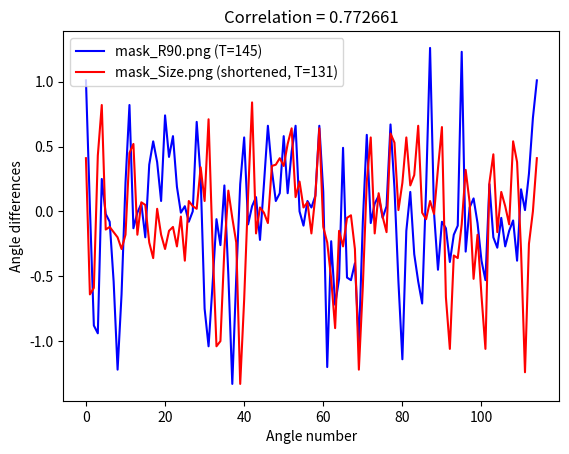

Write Python code to recreate this figure.
import numpy as np
from matplotlib import pyplot as plot

###### Spline interpolations - scaling UP ########

# mask.pgm(T=142) mask_Size.pgm(T=127).
# y1 = [0.39, 0.56, -0.15, -0.74, -0.64, 0.05, 1.13, 0.82, -0.26, -0.44, -0.15, -0.05, -0.29, -0.39, -0.14, -0.29, 0.75, 1.01, -0.41, -0.10, 0.16, 0.03, -0.13, -0.39, -0.59, -0.10, 0.19, -0.23, -0.31, -0.10, -0.12, -0.28, -0.16, -0.03, -0.30, -0.23, 0.18, 0.03, 0.14, 0.55, 0.68, 0.12, -0.82, -0.96, -0.98, -0.81, 0.20, 0.13, -0.09, -0.13, -0.58, -1.18, -0.97, -0.31, 0.38, 0.84, 0.12, -0.19, 0.07, 0.04, -0.21, 0.12, 0.50, 0.54, 0.40, 0.04, 0.46, 0.73, 0.40, 0.57, 0.36, 0.05, 0.01, 0.04, -0.06, -0.13, 0.25, 0.71, 0.35, -0.45, -1.00, -0.99, -0.55, -0.09, -0.21, -0.10, 0.19, -0.41, -1.23, -1.04, -0.27, 0.24, 0.59, 0.15, -0.14, 0.09, 0.12, -0.17, -0.08, 0.40, 0.65, 0.38, 0.14, 0.04, 0.24, 0.58, 0.23, 0.23, 0.61, 0.60, 0.07, -0.14, -0.02, 0.09, 0.04, 0.07, 0.45, 0.66, -0.06, -1.18, -0.53, -0.31, -0.83, -0.49, 0.46, -0.05, -0.70, -0.45, -0.36, -0.95, -0.70, 0.26, 0.57, -0.01, -0.07, 0.13, 0.09, -0.05, -0.06, 0.43, 0.63, 0.11, -0.43, -1.07, -0.88, -0.15]
# y2 = [0.39, -0.32, 0.32, -0.80, 0.07, 1.12, -0.06, 0.07, -0.25, -0.08, -0.18, -0.25, -0.28, -0.07, 0.26, 0.99, -0.32, 0.04, -0.05, 0.00, -0.14, -0.31, -0.35, 0.11, -0.18, -0.24, -0.09, -0.20, -0.13, -0.01, -0.12, -0.11, -0.38, -0.02, 0.17, 0.08, 0.14, 0.27, 0.49, 0.26, 0.03, -0.66, -0.94, -0.88, -0.06, -0.31, -0.01, 0.30, -0.01, -0.09, -0.67, -1.32, -0.36, 0.20, 0.66, 0.07, -0.06, -0.00, 0.06, -0.20, 0.18, 0.38, 0.24, 0.34, 0.16, 0.20, 0.63, 0.32, 0.43, 0.24, 0.12, 0.05, 0.06, -0.11, -0.06, 0.16, 0.55, -0.09, -0.11, -1.04, -0.61, -0.22, -0.02, -0.22, 0.01, -0.08, 0.11, -0.63, -1.18, -0.39, 0.19, 0.45, 0.05, -0.02, 0.06, 0.06, -0.18, 0.07, 0.39, 0.44, 0.24, 0.09, 0.09, 0.32, 0.49, 0.10, 0.35, 0.39, 0.27, -0.02, -0.10, 0.03, 0.07, 0.01, 0.03, 0.21, 0.02, 0.49, -0.96, -0.91, -0.51, 0.29, -0.20, -0.55, -0.57, -0.16, -0.84, -0.03, 0.43, 0.02, -0.09, 0.02, 0.10, 0.12, -0.08, 0.02, 0.31, 0.08, 0.34, -0.27, -0.02, -1.11, -0.18, 0.00, -0.05, -0.23]
# correlation = 0.652879;

# mask_R90.pgm(T=145) mask_Size.pgm(T=127)
# y1 = [0.39, 0.25, -0.52, -1.07, -0.81, 0.19, 0.13, -0.08, -0.13, -0.56, -1.17, -0.98, -0.33, 0.37, 0.84, 0.13, -0.20, 0.08, 0.05, -0.21, 0.12, 0.50, 0.53, 0.40, 0.06, 0.44, 0.71, 0.41, 0.57, 0.36, 0.05, -0.00, 0.04, -0.05, -0.13, 0.24, 0.71, 0.36, -0.45, -1.00, -0.98, -0.56, -0.10, -0.20, -0.11, 0.19, -0.39, -1.23, -1.06, -0.28, 0.23, 0.59, 0.16, -0.15, 0.09, 0.12, -0.17, -0.09, 0.40, 0.65, 0.39, 0.14, 0.04, 0.24, 0.58, 0.24, 0.22, 0.61, 0.62, 0.07, -0.14, -0.02, 0.09, 0.03, 0.05, 0.45, 0.68, -0.04, -1.17, -0.54, -0.31, -0.82, -0.49, 0.43, -0.02, -0.68, -0.47, -0.37, -0.93, -0.70, 0.24, 0.58, 0.00, -0.07, 0.13, 0.09, -0.04, -0.06, 0.42, 0.63, 0.12, -0.42, -1.08, -0.82, 0.02, 0.16, -0.23, -0.46, -0.64, -0.68, 0.03, 1.12, 0.84, -0.25, -0.45, -0.15, -0.04, -0.26, -0.37, -0.18, -0.30, 0.69, 1.00, -0.34, -0.10, 0.16, 0.03, -0.13, -0.36, -0.59, -0.12, 0.20, -0.23, -0.31, -0.10, -0.12, -0.29, -0.16, -0.03, -0.30, -0.24, 0.19, 0.03, 0.14, 0.48, 0.72]
# y2 = [0.39, -0.32, 0.32, -0.80, 0.07, 1.12, -0.06, 0.07, -0.25, -0.08, -0.18, -0.25, -0.28, -0.07, 0.26, 0.99, -0.32, 0.04, -0.05, 0.00, -0.14, -0.31, -0.35, 0.11, -0.18, -0.24, -0.09, -0.20, -0.13, -0.01, -0.12, -0.11, -0.38, -0.02, 0.17, 0.08, 0.14, 0.27, 0.49, 0.26, 0.03, -0.66, -0.94, -0.88, -0.06, -0.31, -0.01, 0.30, -0.01, -0.09, -0.67, -1.32, -0.36, 0.20, 0.66, 0.07, -0.06, -0.00, 0.06, -0.20, 0.18, 0.38, 0.24, 0.34, 0.16, 0.20, 0.63, 0.32, 0.43, 0.24, 0.12, 0.05, 0.06, -0.11, -0.06, 0.16, 0.55, -0.09, -0.11, -1.04, -0.61, -0.22, -0.02, -0.22, 0.01, -0.08, 0.11, -0.63, -1.18, -0.39, 0.19, 0.45, 0.05, -0.02, 0.06, 0.06, -0.18, 0.07, 0.39, 0.44, 0.24, 0.09, 0.09, 0.32, 0.49, 0.10, 0.35, 0.39, 0.27, -0.02, -0.10, 0.03, 0.07, 0.01, 0.03, 0.21, 0.02, 0.49, -0.96, -0.91, -0.51, 0.29, -0.20, -0.55, -0.57, -0.16, -0.84, -0.03, 0.43, 0.02, -0.09, 0.02, 0.10, 0.12, -0.08, 0.02, 0.31, 0.08, 0.34, -0.27, -0.02, -1.11, -0.18, 0.00, -0.05, -0.23]
# correlation = 0.624865



###### Spline interpolations - scaling DOWN ########

# mask.pgm(T=142) mask_Size.pgm(T=130)
# y1 = [0.74, 0.42, -0.57, -0.69, 0.18, 1.26, -0.01, -0.45, -0.08, -0.14, -0.42, -0.15, -0.11, 1.29, -0.36, 0.03, 0.10, -0.08, -0.40, -0.52, 0.21, -0.20, -0.28, -0.05, -0.27, -0.16, -0.07, -0.38, 0.16, 0.01, 0.30, 0.71, 0.13, -0.96, -0.90, -0.94, 0.26, -0.02, -0.08, -0.54, -1.23, -0.63, 0.22, 0.82, -0.13, -0.01, 0.06, -0.20, 0.36, 0.54, 0.38, 0.06, 0.77, 0.41, 0.57, 0.19, 0.00, 0.04, -0.09, 0.01, 0.69, 0.26, -0.73, -1.05, -0.57, -0.06, -0.26, 0.20, -0.49, -1.32, -0.51, 0.21, 0.57, -0.10, 0.04, 0.11, -0.22, 0.21, 0.66, 0.32, 0.09, 0.14, 0.58, 0.14, 0.46, 0.65, 0.01, -0.11, 0.07, 0.04, 0.13, 0.65, 0.15, -1.20, -0.23, -0.72, -0.53, 0.52, -0.54, -0.52, -0.38, -1.04, -0.08, 0.59, -0.09, 0.05, 0.12, -0.05, 0.04, 0.67, 0.18, -0.53, -1.15, -0.15]
# y2 = [-0.33, -0.39, 0.03, 0.62, 0.64, -0.05, -0.03, -0.09, -0.19, -0.07, -0.01, 0.11, 0.61, -0.26, 0.01, -0.00, -0.04, -0.23, -0.08, -0.08, -0.20, -0.05, -0.06, -0.12, -0.01, -0.24, 0.10, -0.02, 0.13, 0.25, 0.24, 0.07, -0.54, -0.49, -0.52, 0.23, -0.02, -0.03, -0.26, -0.73, -0.08, 0.09, 0.48, -0.10, -0.03, 0.05, -0.15, 0.17, 0.24, 0.17, 0.03, 0.41, -0.07, 0.29, 0.22, 0.11, 0.05, 0.03, -0.04, 0.05, 0.40, -0.24, -0.15, -0.27, -0.21, -0.03, -0.10, 0.08, -0.28, -0.76, -0.19, 0.26, 0.22, -0.04, 0.05, -0.00, -0.06, 0.20, 0.25, -0.03, 0.15, 0.16, 0.16, 0.43, 0.12, 0.18, -0.03, -0.08, 0.05, -0.01, 0.05, 0.38, -0.40, -0.56, -0.30, -0.35, 0.32, -0.31, -0.29, -0.43, -0.23, 0.10, 0.02, 0.01, 0.07, 0.02, 0.03, 0.29, 0.21, -0.08, -0.57, -0.20, 0.14, 0.00]
# correlation = 0.740259

# mask_R90.pgm(T=145) mask_Size.pgm(T=127)
y1 = [1.01, 0.03, -0.88, -0.94, 0.25, -0.02, -0.08, -0.54, -1.22, -0.64, 0.22, 0.82, -0.13, -0.01, 0.06, -0.20, 0.36, 0.54, 0.38, 0.08, 0.74, 0.42, 0.58, 0.19, -0.01, 0.04, -0.08, 0.00, 0.69, 0.26, -0.75, -1.04, -0.57, -0.06, -0.26, 0.20, -0.49, -1.33, -0.51, 0.21, 0.57, -0.10, 0.04, 0.11, -0.22, 0.21, 0.66, 0.32, 0.08, 0.14, 0.58, 0.14, 0.46, 0.66, -0.00, -0.11, 0.08, 0.03, 0.12, 0.66, 0.15, -1.20, -0.23, -0.72, -0.52, 0.49, -0.51, -0.53, -0.40, -1.02, -0.08, 0.59, -0.09, 0.06, 0.12, -0.05, 0.04, 0.67, 0.18, -0.54, -1.14, -0.15, 0.15, -0.33, -0.54, -0.71, 0.18, 1.26, -0.01, -0.45, -0.08, -0.13, -0.39, -0.18, -0.11, 1.23, -0.31, 0.03, 0.10, -0.09, -0.38, -0.53, 0.21, -0.20, -0.28, -0.05, -0.27, -0.15, -0.07, -0.38, 0.17, 0.01, 0.29, 0.72]
y2 = [0.41, -0.64, -0.59, 0.43, 0.82, -0.14, -0.12, -0.16, -0.20, -0.29, -0.18, 0.45, 0.52, -0.18, 0.07, 0.05, -0.24, -0.36, 0.02, -0.18, -0.29, -0.15, -0.12, -0.27, -0.04, -0.38, 0.08, 0.04, 0.02, 0.34, 0.08, 0.71, -0.25, -1.04, -1.00, -0.29, 0.16, -0.05, -0.24, -1.33, -0.68, 0.13, 0.84, -0.17, 0.03, -0.01, -0.09, 0.35, 0.36, 0.41, 0.35, 0.52, 0.64, 0.11, 0.23, 0.03, 0.07, -0.17, 0.12, 0.64, -0.12, -0.24, -0.52, -0.90, -0.15, -0.27, -0.05, -0.03, -0.29, -1.22, -0.58, 0.23, 0.57, -0.17, 0.14, -0.04, -0.16, 0.60, 0.53, 0.01, 0.22, 0.57, 0.20, 0.28, 0.66, -0.01, -0.06, 0.08, -0.02, 0.33, 0.65, -0.66, -1.06, -0.34, -0.36, -0.10, 0.32, 0.07, -0.52, -0.18, -0.65, -1.06, 0.22, 0.44, -0.16, 0.15, 0.04, -0.10, 0.54, 0.38, -0.30, -1.24, -0.25, 0.00]
correlation = 0.772661


# Cylic arrays
y1.append(y1[0])
y2.append(y2[0])

# Range of the arrays
x1 = range(len(y1))
x2 = range(len(y2))

# Plotting
plot.plot(x1, y1, 'b', label = 'mask_R90.png (T=145)')
plot.plot(x2, y2, 'r', label = 'mask_Size.png (shortened, T=131)')
plot.ylabel('Angle differences')
plot.xlabel('Angle number')
plot.title('Correlation = ' + str(correlation))
plot.legend()
plot.show()